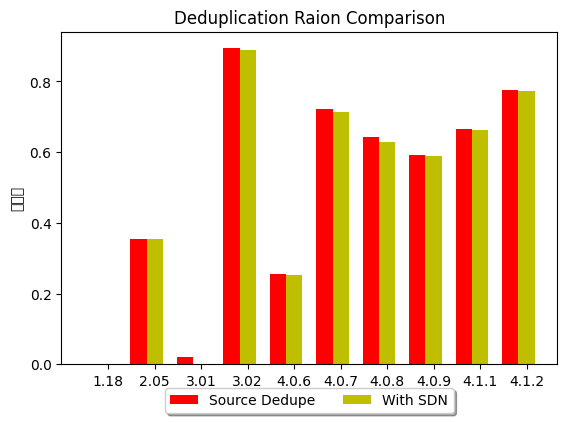

The matplotlib source for this figure:
#!/usr/bin/env python
# _*_ coding:utf-8 _*-

"""
重删率的对比
形式为   重复的文件/新文件  以此计算重删率   （过于粗糙）
sed 数据集
"""


import numpy as np
import matplotlib.pyplot as plt




def get_dedu_ratio(duplicated, new):
	return float(duplicated) / float(duplicated + new)


# 设置显示中文
plt.rcParams['font.sans-serif'] = ['SimSun GB']   #['Hiragino Sans GB']
plt.rcParams['axes.unicode_minus'] = False

N = 10
source_dedu_ratio = (get_dedu_ratio(0, 16), get_dedu_ratio(6, 11), get_dedu_ratio(3, 140), get_dedu_ratio(129, 15), get_dedu_ratio(74, 215),
					get_dedu_ratio(221, 85), get_dedu_ratio(218, 121), get_dedu_ratio(204, 141), get_dedu_ratio(236, 118), get_dedu_ratio(275, 79) )

ind = np.arange(N)  # the x locations for the groups
width = 0.35       # the width of the bars

fig, ax = plt.subplots()
rects1 = ax.bar(ind, source_dedu_ratio, width, color='r', yerr=None)

source_dedu_sdn_time =  (get_dedu_ratio(0, 16), get_dedu_ratio(6, 11), get_dedu_ratio(0, 140), get_dedu_ratio(128, 16), get_dedu_ratio(73, 216),
					get_dedu_ratio(218, 88), get_dedu_ratio(213, 126), get_dedu_ratio(203, 142), get_dedu_ratio(235, 119), get_dedu_ratio(274, 80) )
rects2 = ax.bar(ind + width, source_dedu_sdn_time, width, color='y', yerr=None)

# add some text for labels, title and axes ticks
ax.set_ylabel(u'重删率')
ax.set_title('Deduplication Raion Comparison')
ax.set_xticks(ind + width)
ax.set_xticklabels(('1.18', '2.05', '3.01', '3.02', '4.0.6', '4.0.7', '4.0.8', '4.0.9', '4.1.1', '4.1.2'))

box = ax.get_position()
ax.set_position([box.x0, box.y0 + box.height * 0.1,
                 box.width, box.height * 0.9])

ax.legend((rects1[0], rects2[0]), ('Source Dedupe', 'With SDN'), loc='upper center', bbox_to_anchor=(0.5, -0.05),
          fancybox=True, shadow=True, ncol=5)


def autolabel(rects):
    # attach some text labels
    for rect in rects:
        height = rect.get_height()
        ax.text(rect.get_x() + rect.get_width()/2., 1.05*height,
                '%d' % int(height),
                ha='center', va='bottom')

# autolabel(rects1)
# autolabel(rects2)

plt.show()
